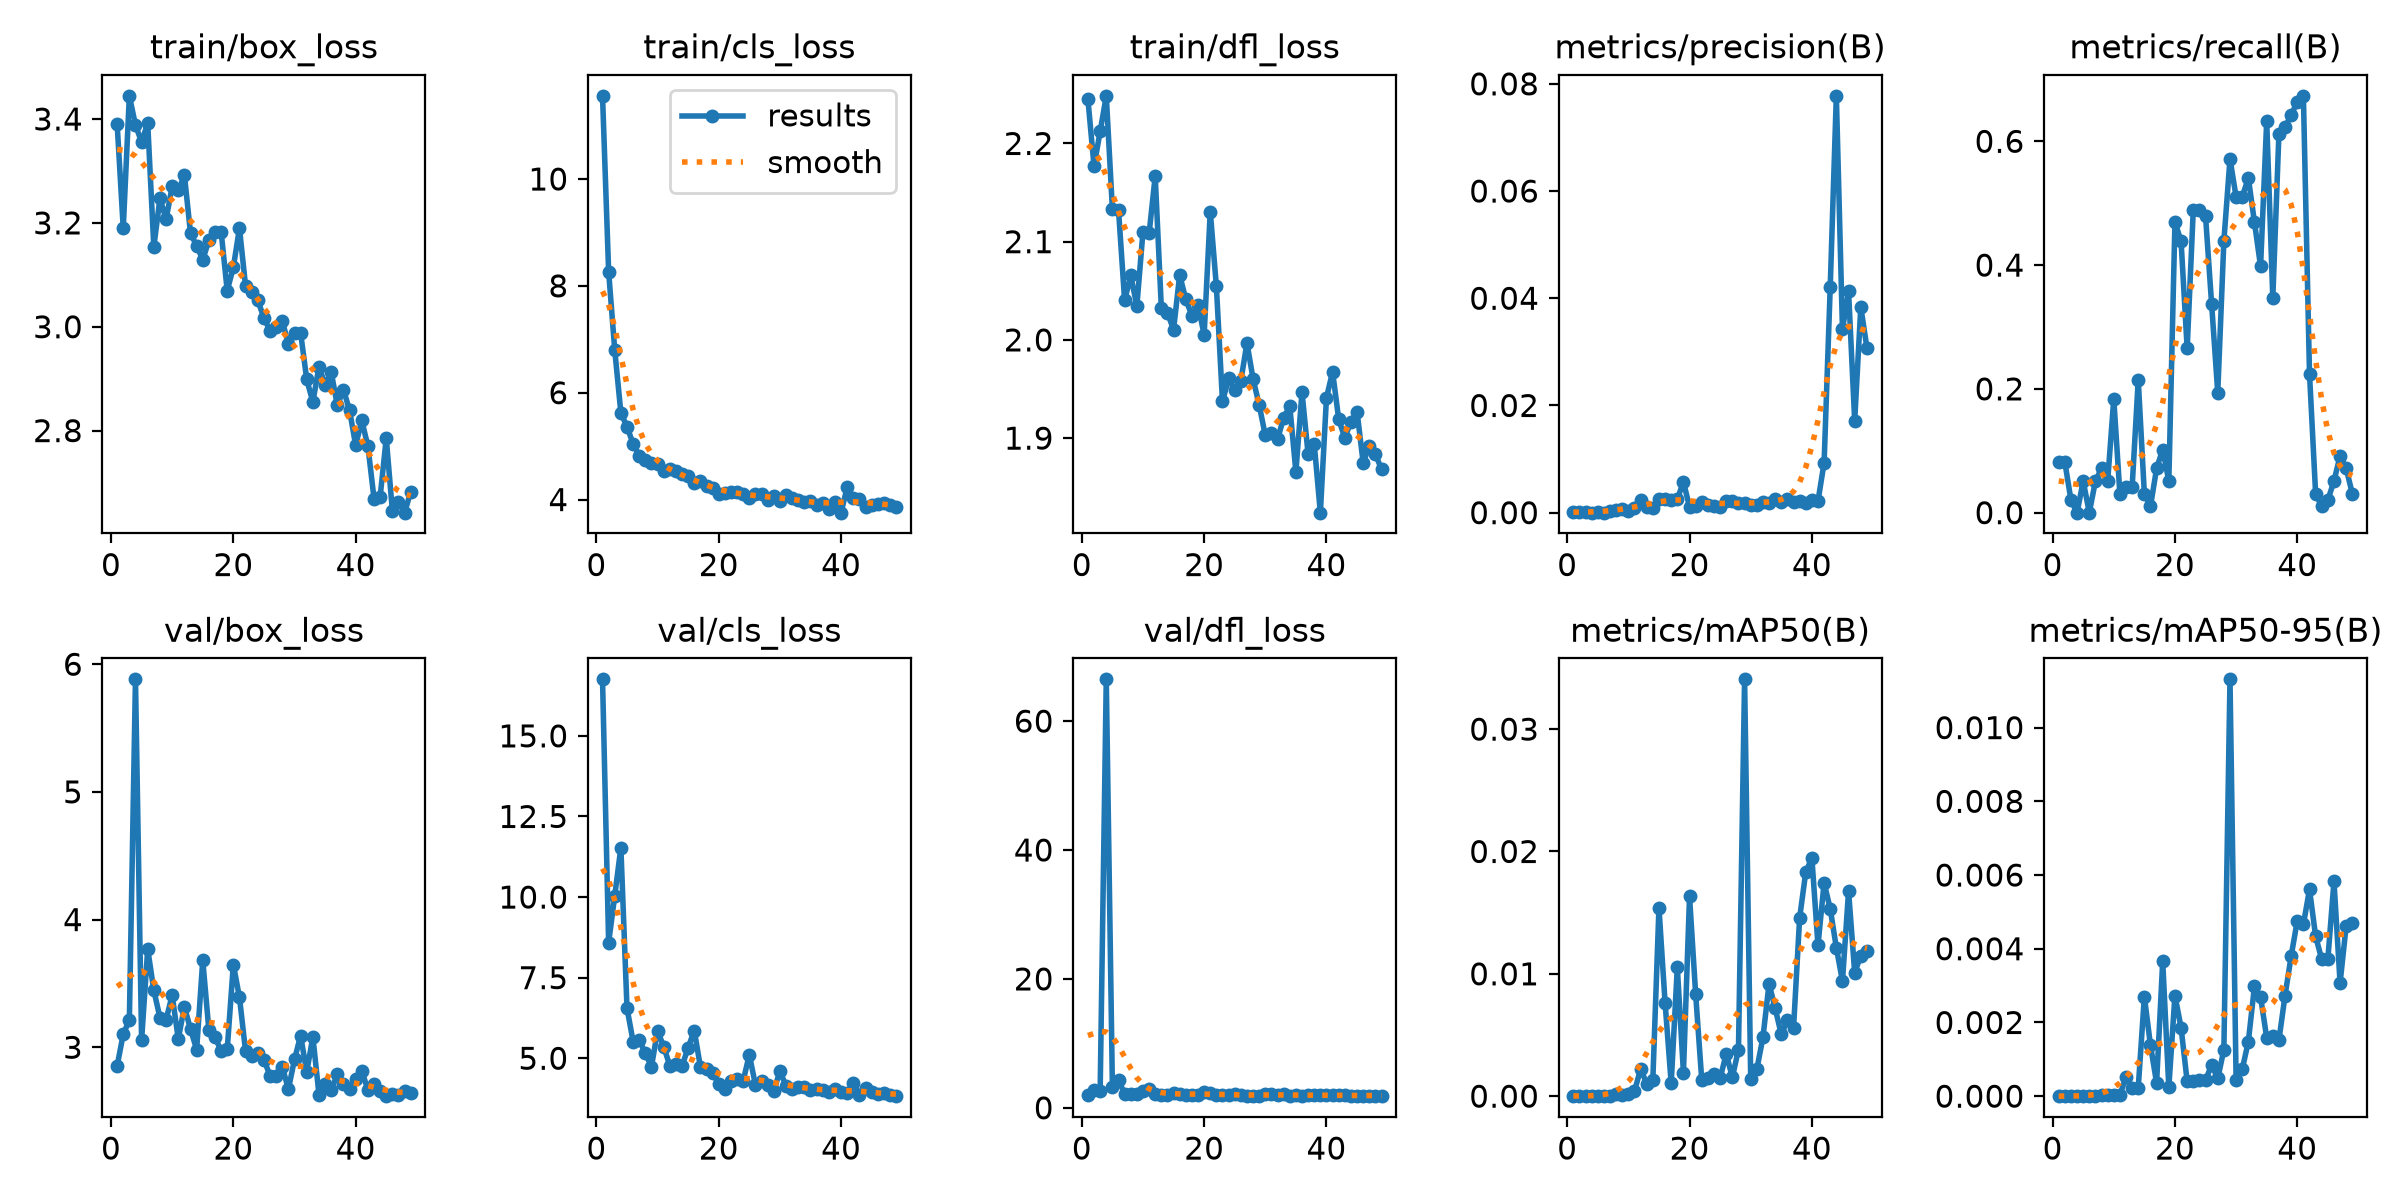

The data file committed next to this chart (first rows):
epoch, time, train/box_loss, train/cls_loss, train/dfl_loss, metrics/precision(B), metrics/recall(B), metrics/mAP50(B), metrics/mAP50-95(B), val/box_loss, val/cls_loss, val/dfl_loss, lr/pg0, lr/pg1, lr/pg2
1, 19.53, 3.391, 11.56, 2.245, 0.00013, 0.08163, 2e-05, 0, 2.854, 16.75, 1.937, 0.0006533, 0.0006533, 0.0006533
2, 32.88, 3.19, 8.266, 2.177, 0.00013, 0.08163, 2e-05, 0, 3.102, 8.588, 2.691, 0.001294, 0.001294, 0.001294
3, 45.51, 3.445, 6.794, 2.212, 3e-05, 0.02041, 0, 0, 3.213, 10.04, 2.611, 0.001908, 0.001908, 0.001908
4, 57.98, 3.388, 5.624, 2.248, 0, 0, 0, 0, 5.882, 11.54, 66.48, 0.001881, 0.001881, 0.001881
5, 69.95, 3.356, 5.364, 2.133, 9e-05, 0.05102, 1e-05, 0, 3.057, 6.557, 3.284, 0.001842, 0.001842, 0.001842
6, 82.05, 3.392, 5.043, 2.132, 0, 0, 0, 0, 3.769, 5.519, 4.257, 0.001802, 0.001802, 0.001802
7, 94.81, 3.154, 4.82, 2.04, 0.00035, 0.05102, 3e-05, 1e-05, 3.445, 5.575, 2.198, 0.001762, 0.001762, 0.001762
8, 107.6, 3.247, 4.741, 2.066, 0.00041, 0.07143, 0.00014, 3e-05, 3.233, 5.148, 2.12, 0.001723, 0.001723, 0.001723
9, 119.9, 3.207, 4.683, 2.035, 0.00068, 0.05102, 9e-05, 2e-05, 3.216, 4.742, 2.125, 0.001683, 0.001683, 0.001683
10, 132.4, 3.27, 4.663, 2.11, 0.0004, 0.1837, 0.00017, 3e-05, 3.407, 5.849, 2.609, 0.001644, 0.001644, 0.001644
11, 145.4, 3.262, 4.528, 2.108, 0.00082, 0.03061, 0.0004, 4e-05, 3.065, 5.359, 2.972, 0.001604, 0.001604, 0.001604
12, 161.8, 3.292, 4.577, 2.167, 0.00227, 0.04082, 0.00222, 0.00051, 3.317, 4.771, 2.21, 0.001564, 0.001564, 0.001564
13, 176.3, 3.18, 4.539, 2.033, 0.00104, 0.04082, 0.00103, 0.00021, 3.142, 4.82, 2.053, 0.001525, 0.001525, 0.001525
14, 189.2, 3.156, 4.474, 2.028, 0.00089, 0.2143, 0.00135, 0.00023, 2.982, 4.756, 1.98, 0.001485, 0.001485, 0.001485
15, 201.2, 3.129, 4.432, 2.01, 0.00254, 0.03061, 0.0154, 0.0027, 3.682, 5.33, 2.301, 0.001446, 0.001446, 0.001446
16, 213.3, 3.166, 4.313, 2.066, 0.00252, 0.0102, 0.00765, 0.00138, 3.134, 5.857, 2.088, 0.001406, 0.001406, 0.001406
17, 225.1, 3.183, 4.34, 2.041, 0.00234, 0.07143, 0.00106, 0.00036, 3.079, 4.737, 2.069, 0.001366, 0.001366, 0.001366
18, 236.8, 3.183, 4.254, 2.025, 0.00252, 0.102, 0.01052, 0.00366, 2.973, 4.673, 2.003, 0.001327, 0.001327, 0.001327
19, 248.2, 3.07, 4.218, 2.036, 0.00575, 0.05102, 0.00193, 0.00024, 2.983, 4.558, 2.017, 0.001287, 0.001287, 0.001287
20, 260.3, 3.114, 4.097, 2.005, 0.00108, 0.4694, 0.01632, 0.00273, 3.648, 4.212, 2.417, 0.001248, 0.001248, 0.001248
21, 272.3, 3.19, 4.132, 2.131, 0.00119, 0.4388, 0.00834, 0.00186, 3.392, 4.036, 2.296, 0.001208, 0.001208, 0.001208
22, 284.2, 3.078, 4.134, 2.055, 0.00194, 0.2653, 0.00129, 0.0004, 2.969, 4.291, 2.028, 0.001168, 0.001168, 0.001168
23, 296, 3.067, 4.139, 1.937, 0.00141, 0.4898, 0.00151, 0.0004, 2.935, 4.348, 2.032, 0.001129, 0.001129, 0.001129
24, 307.9, 3.051, 4.107, 1.961, 0.0013, 0.4898, 0.00181, 0.00044, 2.959, 4.299, 2.018, 0.001089, 0.001089, 0.001089
25, 319.9, 3.017, 4.03, 1.949, 0.00113, 0.4796, 0.00147, 0.00043, 2.904, 5.111, 2.093, 0.00105, 0.00105, 0.00105
26, 355.6, 2.992, 4.097, 1.958, 0.00221, 0.3367, 0.00345, 0.00085, 2.776, 4.168, 1.962, 0.00101, 0.00101, 0.00101
27, 384.7, 3, 4.095, 1.997, 0.00222, 0.1939, 0.00154, 0.00048, 2.775, 4.28, 1.888, 0.0009704, 0.0009704, 0.0009704
28, 405.7, 3.012, 3.996, 1.96, 0.00187, 0.4388, 0.00381, 0.00126, 2.848, 4.159, 1.903, 0.0009308, 0.0009308, 0.0009308
29, 420.5, 2.966, 4.06, 1.934, 0.00183, 0.5714, 0.03407, 0.01131, 2.671, 3.979, 1.812, 0.0008912, 0.0008912, 0.0008912
30, 476.1, 2.989, 3.975, 1.903, 0.00134, 0.5102, 0.00143, 0.00044, 2.905, 4.601, 2.111, 0.0008516, 0.0008516, 0.0008516
31, 489.2, 2.988, 4.089, 1.905, 0.00149, 0.5102, 0.0022, 0.00073, 3.091, 4.143, 2.144, 0.000812, 0.000812, 0.000812
32, 534.9, 2.898, 4.034, 1.899, 0.00193, 0.5408, 0.0048, 0.00148, 2.806, 4.032, 1.995, 0.0007724, 0.0007724, 0.0007724
33, 548.3, 2.855, 3.986, 1.921, 0.00173, 0.4694, 0.00918, 0.00298, 3.083, 4.096, 2.17, 0.0007328, 0.0007328, 0.0007328
34, 561.9, 2.923, 3.953, 1.933, 0.0026, 0.398, 0.00719, 0.00269, 2.629, 4.118, 1.843, 0.0006932, 0.0006932, 0.0006932
35, 575.1, 2.888, 3.979, 1.866, 0.00203, 0.6327, 0.00504, 0.00159, 2.71, 4, 2.006, 0.0006536, 0.0006536, 0.0006536
36, 588.5, 2.913, 3.9, 1.947, 0.00259, 0.3469, 0.00619, 0.00163, 2.666, 4.04, 1.86, 0.000614, 0.000614, 0.000614
37, 602.1, 2.848, 3.937, 1.884, 0.00207, 0.6122, 0.00554, 0.00152, 2.789, 4.014, 1.98, 0.0005744, 0.0005744, 0.0005744
38, 615.5, 2.879, 3.815, 1.894, 0.00217, 0.6224, 0.01458, 0.00273, 2.715, 3.943, 1.947, 0.0005348, 0.0005348, 0.0005348
39, 629, 2.839, 3.955, 1.824, 0.00179, 0.6429, 0.0183, 0.0038, 2.672, 4.045, 1.949, 0.0004952, 0.0004952, 0.0004952
40, 642.6, 2.771, 3.755, 1.941, 0.00238, 0.6633, 0.01948, 0.00476, 2.75, 3.94, 1.996, 0.0004556, 0.0004556, 0.0004556
41, 696.6, 2.82, 4.231, 1.968, 0.00217, 0.6735, 0.01233, 0.00466, 2.817, 3.909, 1.996, 0.000416, 0.000416, 0.000416
42, 708.6, 2.77, 4.027, 1.919, 0.0093, 0.2245, 0.01743, 0.00561, 2.664, 4.226, 1.934, 0.0003764, 0.0003764, 0.0003764
43, 720.2, 2.669, 4.02, 1.9, 0.04206, 0.03061, 0.01532, 0.00434, 2.713, 3.861, 1.937, 0.0003368, 0.0003368, 0.0003368
44, 731.8, 2.672, 3.866, 1.917, 0.07776, 0.0102, 0.01214, 0.00371, 2.656, 4.07, 1.883, 0.0002972, 0.0002972, 0.0002972
45, 743.4, 2.785, 3.907, 1.927, 0.03421, 0.02041, 0.0094, 0.00372, 2.617, 3.943, 1.879, 0.0002576, 0.0002576, 0.0002576
46, 755.1, 2.646, 3.909, 1.875, 0.04129, 0.05102, 0.01676, 0.00583, 2.635, 3.891, 1.905, 0.000218, 0.000218, 0.000218
47, 777.7, 2.662, 3.932, 1.892, 0.01713, 0.09184, 0.0101, 0.00307, 2.625, 3.912, 1.914, 0.0001784, 0.0001784, 0.0001784
48, 789.6, 2.642, 3.895, 1.883, 0.03836, 0.07143, 0.01148, 0.00463, 2.656, 3.86, 1.909, 0.0001388, 0.0001388, 0.0001388
49, 801.3, 2.682, 3.854, 1.868, 0.03074, 0.03061, 0.01186, 0.00471, 2.643, 3.824, 1.903, 9.92e-05, 9.92e-05, 9.92e-05
